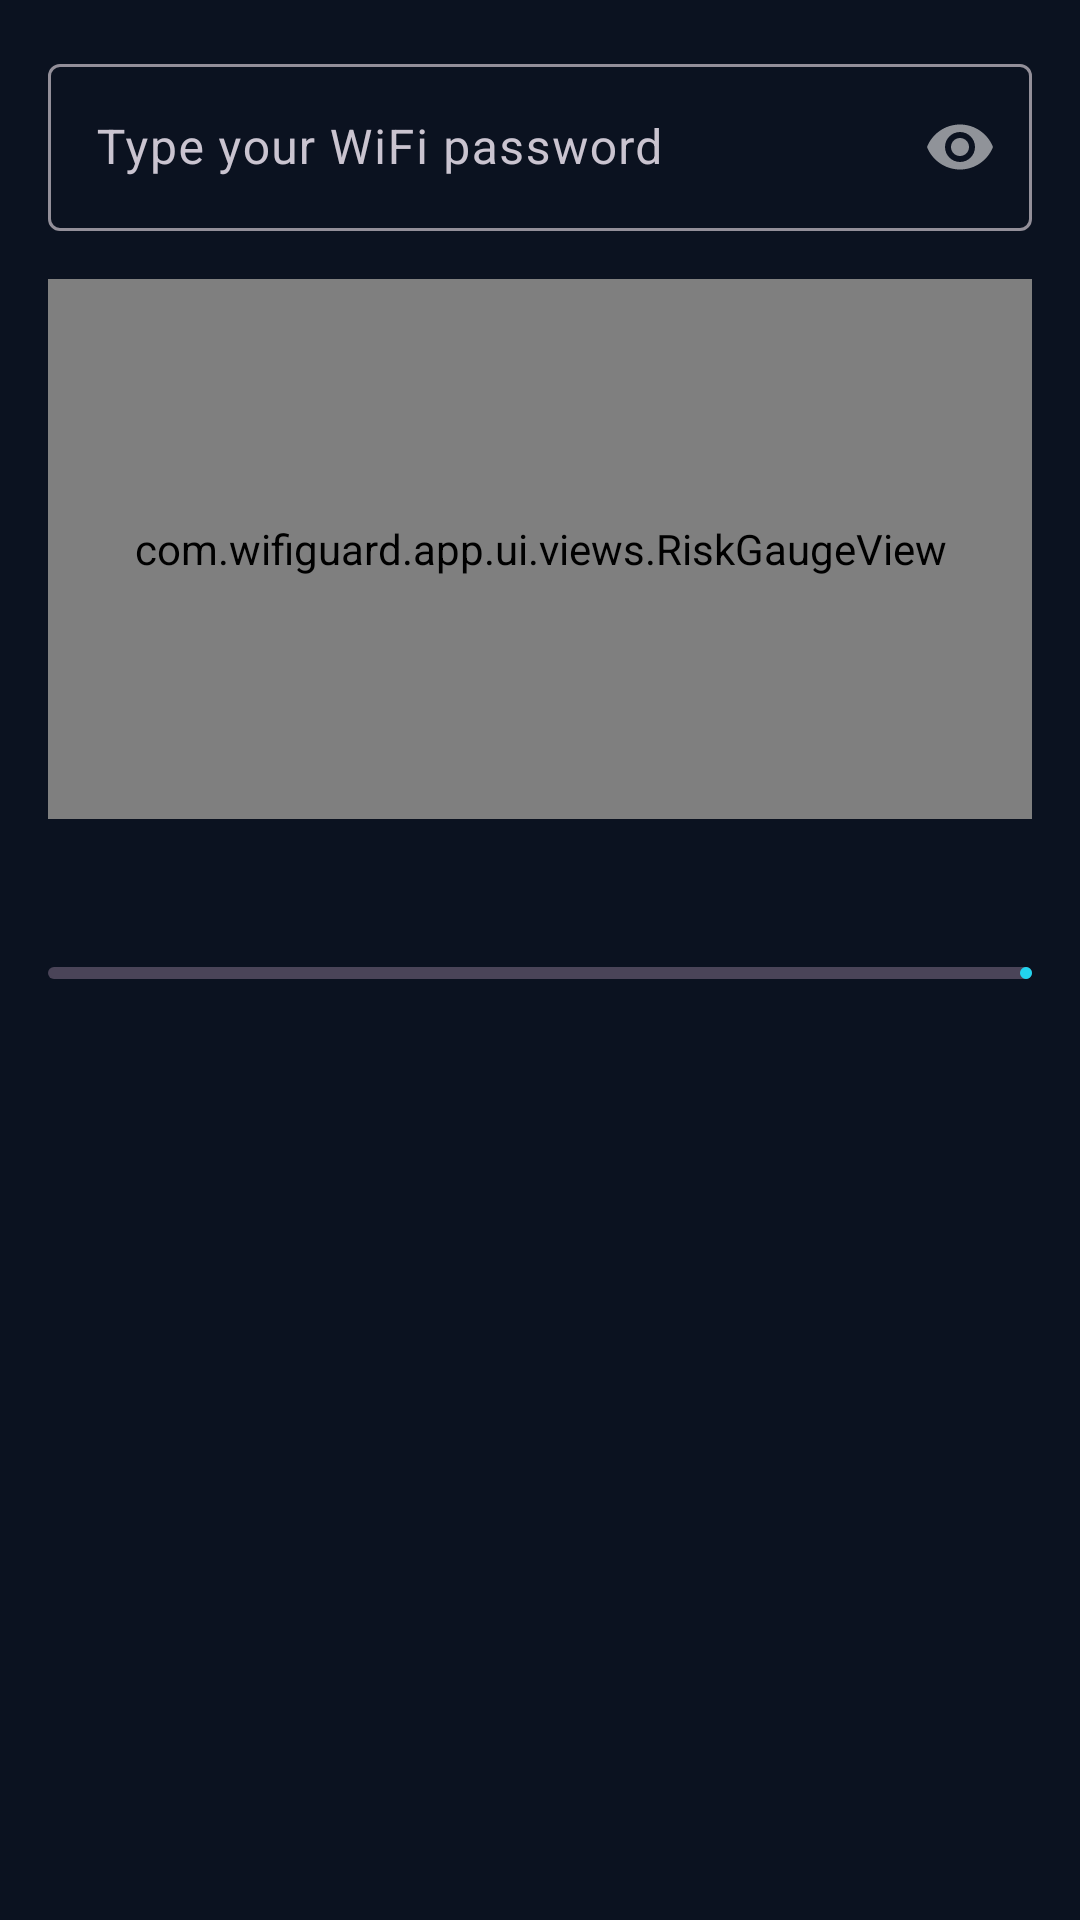

Produce the Android XML layout that renders to this screen, including the resource entries it uses.
<!-- AndroidManifest.xml: application theme Theme.WifiGuard -->
<!-- res/layout/fragment_security.xml -->
<ScrollView xmlns:android="http://schemas.android.com/apk/res/android" android:layout_width="match_parent" android:layout_height="match_parent" android:background="@color/bg">
<LinearLayout android:layout_width="match_parent" android:layout_height="wrap_content" android:orientation="vertical" android:padding="16dp">
<com.google.android.material.textfield.TextInputLayout xmlns:app="http://schemas.android.com/apk/res-auto" android:layout_width="match_parent" android:layout_height="wrap_content" android:hint="@string/password_hint" app:passwordToggleEnabled="true">
<com.google.android.material.textfield.TextInputEditText android:id="@+id/et_password" android:layout_width="match_parent" android:layout_height="wrap_content" android:inputType="textPassword" android:textColor="@color/text_primary"/>
</com.google.android.material.textfield.TextInputLayout>
<com.wifiguard.app.ui.views.RiskGaugeView android:id="@+id/gauge" android:layout_width="match_parent" android:layout_height="180dp" android:layout_marginTop="16dp"/>
<TextView android:id="@+id/tv_label" android:layout_width="match_parent" android:layout_height="wrap_content" android:gravity="center" android:textSize="22sp" android:textStyle="bold" android:layout_marginTop="8dp"/>
<com.google.android.material.progressindicator.LinearProgressIndicator android:id="@+id/progress_strength" android:layout_width="match_parent" android:layout_height="wrap_content" android:layout_marginTop="12dp" android:max="100"/>
<TextView android:id="@+id/tv_length" android:layout_width="match_parent" android:layout_height="wrap_content" android:layout_marginTop="12dp" android:textColor="@color/text_secondary"/>
<TextView android:id="@+id/tv_entropy" android:layout_width="match_parent" android:layout_height="wrap_content" android:layout_marginTop="4dp" android:textColor="@color/text_secondary"/>
<TextView android:id="@+id/tv_crack" android:layout_width="match_parent" android:layout_height="wrap_content" android:layout_marginTop="4dp" android:textColor="@color/text_secondary"/>
<LinearLayout android:id="@+id/ll_suggestions" android:layout_width="match_parent" android:layout_height="wrap_content" android:layout_marginTop="16dp" android:orientation="vertical"/>
</LinearLayout>
</ScrollView>
<!-- resources referenced by this layout -->
<resources>
  <color name="bg">#0B1220</color>
  <color name="text_primary">#F8FAFC</color>
  <color name="text_secondary">#94A3B8</color>
  <string name="password_hint">Type your WiFi password</string>
  <style name="Theme.WifiGuard" parent="Theme.Material3.Dark.NoActionBar">
  <item name="colorPrimary">@color/primary</item>
  <item name="colorPrimaryDark">@color/primary_dark</item>
  <item name="colorOnPrimary">#001114</item>
  <item name="colorSecondary">@color/accent</item>
  <item name="android:colorBackground">@color/bg</item>
  <item name="colorSurface">@color/surface</item>
  <item name="colorOnSurface">@color/text_primary</item>
  <item name="android:statusBarColor">@color/bg</item>
  <item name="android:windowLightStatusBar">false</item>
  <item name="android:navigationBarColor">@color/bg</item>
  </style>
  <color name="primary">#22D3EE</color>
  <color name="primary_dark">#0E7490</color>
  <color name="accent">#3B82F6</color>
  <color name="surface">#111827</color>
</resources>
